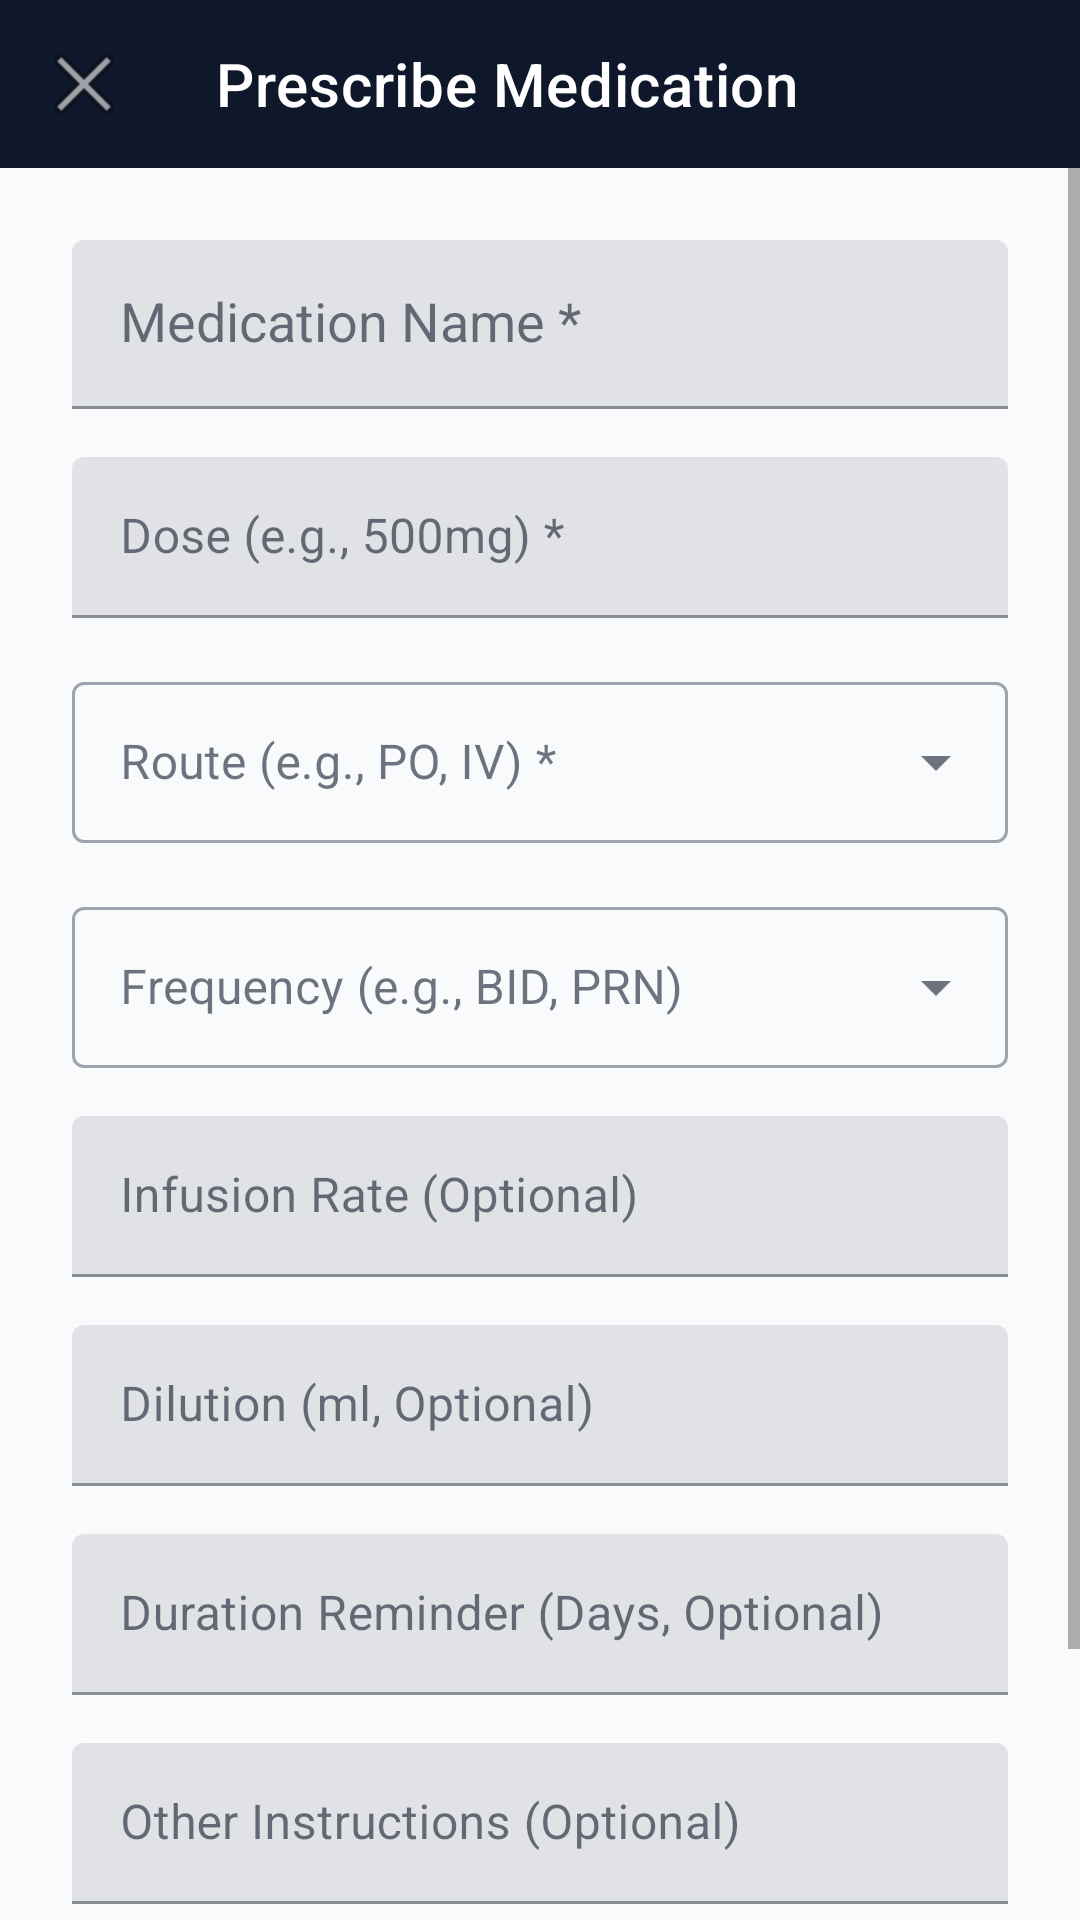

Produce the Android XML layout that renders to this screen, including the resource entries it uses.
<!-- AndroidManifest.xml: application theme Theme.ICUManager -->
<!-- res/layout/activity_add_medication.xml -->
<?xml version="1.0" encoding="utf-8"?>
<LinearLayout xmlns:android="http://schemas.android.com/apk/res/android"
    android:layout_width="match_parent"
    android:layout_height="match_parent"
    android:background="#F8FAFC"
    android:orientation="vertical">

    <com.google.android.material.appbar.AppBarLayout
        android:layout_width="match_parent"
        android:layout_height="wrap_content">

        <androidx.appcompat.widget.Toolbar
            android:id="@+id/toolbarAddMed"
            android:layout_width="match_parent"
            android:layout_height="?attr/actionBarSize"
            android:background="#0F172A"
            android:theme="@style/ThemeOverlay.AppCompat.Dark.ActionBar"
            xmlns:app="http://schemas.android.com/apk/res-auto"
            app:navigationIcon="@android:drawable/ic_menu_close_clear_cancel"
            app:title="Prescribe Medication"
            app:titleTextColor="#FFFFFF" />
    </com.google.android.material.appbar.AppBarLayout>

    <ScrollView
        android:layout_width="match_parent"
        android:layout_height="match_parent"
        android:fillViewport="true">

        <LinearLayout
            android:layout_width="match_parent"
            android:layout_height="wrap_content"
            android:orientation="vertical"
            android:padding="24dp">

            <com.google.android.material.textfield.TextInputLayout
                android:layout_width="match_parent"
                android:layout_height="wrap_content"
                android:layout_marginBottom="16dp"
                android:hint="Medication Name *">
                <AutoCompleteTextView
                    android:id="@+id/editMedName"
                    android:layout_width="match_parent"
                    android:layout_height="wrap_content"
                    android:background="@drawable/edit_text_bg"
                    android:textColor="#0F172A"
                    android:padding="16dp"
                    android:completionThreshold="1"/>
            </com.google.android.material.textfield.TextInputLayout>

            <com.google.android.material.textfield.TextInputLayout
                android:layout_width="match_parent"
                android:layout_height="wrap_content"
                android:layout_marginBottom="16dp"
                android:hint="Dose (e.g., 500mg) *">
                <com.google.android.material.textfield.TextInputEditText
                    android:id="@+id/editMedDose"
                    android:layout_width="match_parent"
                    android:layout_height="wrap_content"
                    android:background="@drawable/edit_text_bg"
                    android:textColor="#0F172A"
                    android:padding="16dp"/>
            </com.google.android.material.textfield.TextInputLayout>

            <com.google.android.material.textfield.TextInputLayout
                android:layout_width="match_parent"
                android:layout_height="wrap_content"
                android:layout_marginBottom="16dp"
                android:hint="Route (e.g., PO, IV) *"
                style="@style/Widget.MaterialComponents.TextInputLayout.OutlinedBox.ExposedDropdownMenu">
                <AutoCompleteTextView
                    android:id="@+id/editMedRoute"
                    android:layout_width="match_parent"
                    android:layout_height="wrap_content"
                    android:background="@null"
                    android:textColor="#0F172A"
                    android:padding="16dp"
                    android:inputType="none"/>
            </com.google.android.material.textfield.TextInputLayout>

            <com.google.android.material.textfield.TextInputLayout
                android:layout_width="match_parent"
                android:layout_height="wrap_content"
                android:layout_marginBottom="16dp"
                android:hint="Frequency (e.g., BID, PRN)"
                style="@style/Widget.MaterialComponents.TextInputLayout.OutlinedBox.ExposedDropdownMenu">
                <AutoCompleteTextView
                    android:id="@+id/editMedFrequency"
                    android:layout_width="match_parent"
                    android:layout_height="wrap_content"
                    android:background="@null"
                    android:textColor="#0F172A"
                    android:padding="16dp"
                    android:inputType="none"/>
            </com.google.android.material.textfield.TextInputLayout>

            <com.google.android.material.textfield.TextInputLayout
                android:layout_width="match_parent"
                android:layout_height="wrap_content"
                android:layout_marginBottom="16dp"
                android:hint="Infusion Rate (Optional)">
                <com.google.android.material.textfield.TextInputEditText
                    android:id="@+id/editMedInfusionRate"
                    android:layout_width="match_parent"
                    android:layout_height="wrap_content"
                    android:background="@drawable/edit_text_bg"
                    android:textColor="#0F172A"
                    android:padding="16dp"/>
            </com.google.android.material.textfield.TextInputLayout>

            <com.google.android.material.textfield.TextInputLayout
                android:layout_width="match_parent"
                android:layout_height="wrap_content"
                android:layout_marginBottom="16dp"
                android:hint="Dilution (ml, Optional)">
                <com.google.android.material.textfield.TextInputEditText
                    android:id="@+id/editMedDilution"
                    android:layout_width="match_parent"
                    android:layout_height="wrap_content"
                    android:background="@drawable/edit_text_bg"
                    android:textColor="#0F172A"
                    android:padding="16dp"
                    android:inputType="numberDecimal"/>
            </com.google.android.material.textfield.TextInputLayout>

            <com.google.android.material.textfield.TextInputLayout
                android:layout_width="match_parent"
                android:layout_height="wrap_content"
                android:layout_marginBottom="16dp"
                android:hint="Duration Reminder (Days, Optional)">
                <com.google.android.material.textfield.TextInputEditText
                    android:id="@+id/editMedReminder"
                    android:layout_width="match_parent"
                    android:layout_height="wrap_content"
                    android:background="@drawable/edit_text_bg"
                    android:textColor="#0F172A"
                    android:padding="16dp"
                    android:inputType="number"/>
            </com.google.android.material.textfield.TextInputLayout>

            <com.google.android.material.textfield.TextInputLayout
                android:layout_width="match_parent"
                android:layout_height="wrap_content"
                android:layout_marginBottom="16dp"
                android:hint="Other Instructions (Optional)">
                <com.google.android.material.textfield.TextInputEditText
                    android:id="@+id/editMedInstructions"
                    android:layout_width="match_parent"
                    android:layout_height="wrap_content"
                    android:background="@drawable/edit_text_bg"
                    android:textColor="#0F172A"
                    android:padding="16dp"/>
            </com.google.android.material.textfield.TextInputLayout>

            <View
                android:layout_width="0dp"
                android:layout_height="0dp"
                android:layout_weight="1" />

            <ProgressBar
                android:id="@+id/progressSubmitMed"
                android:layout_width="wrap_content"
                android:layout_height="wrap_content"
                android:layout_gravity="center"
                android:visibility="gone" />

            <Button
                android:id="@+id/btnSubmitMed"
                android:layout_width="match_parent"
                android:layout_height="56dp"
                android:layout_marginTop="16dp"
                android:backgroundTint="#3B82F6"
                android:text="Prescribe"
                android:textColor="#FFFFFF"
                android:textSize="16sp"
                android:textStyle="bold" />
        </LinearLayout>
    </ScrollView>
</LinearLayout>
<!-- resources referenced by this layout -->
<resources>
  <style name="Theme.ICUManager" parent="Theme.MaterialComponents.DayNight.NoActionBar">
          <item name="colorPrimary">#2563EB</item>
          <item name="colorPrimaryVariant">#1D4ED8</item>
          <item name="colorOnPrimary">#FFFFFF</item>
          <item name="colorSurface">#FFFFFF</item>
          <item name="colorOnSurface">#0F172A</item>
          <item name="android:statusBarColor">#0F172A</item>
      </style>
</resources>
